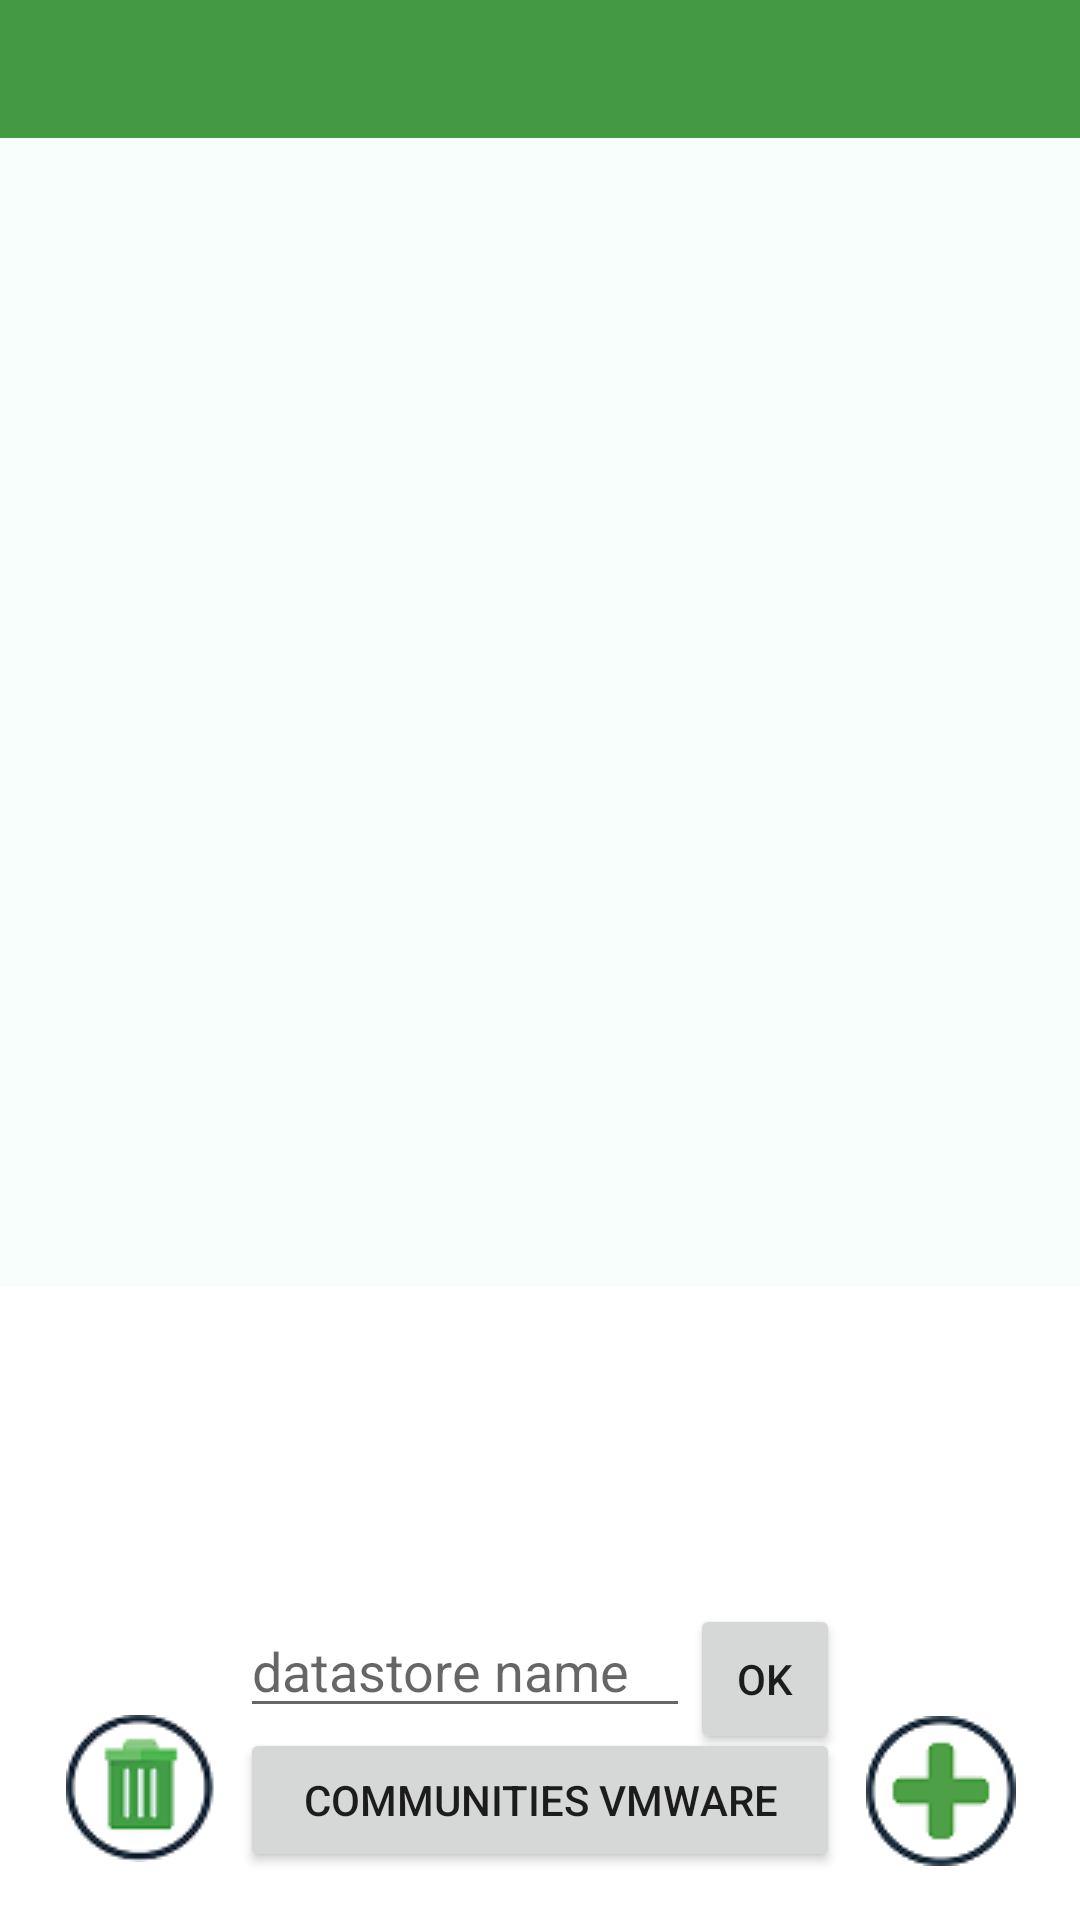

The Android layout XML behind this screen, and the referenced resources:
<!-- AndroidManifest.xml: application theme AppTheme -->
<!-- res/layout/activity_list_view2.xml -->
<?xml version="1.0" encoding="utf-8"?>
<RelativeLayout xmlns:android="http://schemas.android.com/apk/res/android"
    xmlns:app="http://schemas.android.com/apk/res-auto"
    xmlns:tools="http://schemas.android.com/tools"
    android:layout_width="match_parent"
    android:layout_height="match_parent"
    android:background="#fff"
    tools:context=".activities.listViewActivity2">

    <ListView
        android:id="@+id/targetListView"
        android:layout_width="match_parent"
        android:layout_height="383dp"
        android:layout_alignParentStart="true"
        android:layout_alignParentTop="true"
        android:layout_marginTop="46dp"
        android:background="#f8fefb"
        android:foregroundGravity="top|fill_vertical" />

    <ImageButton
        android:id="@+id/deleteButton"
        android:layout_width="56dp"
        android:layout_height="56dp"
        android:layout_alignBottom="@+id/plusButton"
        android:layout_alignParentStart="true"
        android:layout_marginStart="19dp"
        app:srcCompat="@drawable/deletelol" />

    <ImageButton
        android:id="@+id/plusButton"
        android:layout_width="55dp"
        android:layout_height="54dp"
        android:layout_alignParentBottom="true"
        android:layout_alignParentEnd="true"
        android:layout_marginBottom="16dp"
        android:layout_marginEnd="19dp"
        android:onClick="addVirtualMachine"
        app:srcCompat="@drawable/plusultra" />

    <TextView
        android:id="@+id/titleComponentTextView"
        android:layout_width="match_parent"
        android:layout_height="46dp"
        android:layout_alignParentTop="true"
        android:layout_centerHorizontal="true"
        android:background="#494"
        android:foregroundGravity="right|fill_horizontal"
        android:gravity="center"
        android:textColor="#FF9"
        android:textSize="22sp" />

    <EditText
        android:id="@+id/dsValEditText"
        android:layout_width="150dp"
        android:layout_height="wrap_content"
        android:layout_above="@+id/webInfo"
        android:layout_alignStart="@+id/webInfo"
        android:ems="10"
        android:hint="datastore name "
        android:inputType="textPersonName"
        android:onClick="createDatastore" />

    <Button
        android:id="@+id/okButton"
        android:layout_width="50dp"
        android:layout_height="50dp"
        android:layout_alignTop="@+id/dsValEditText"
        android:layout_toEndOf="@+id/dsValEditText"
        android:onClick="create datastore"
        android:text="Ok" />

    <Button
        android:id="@+id/webInfo"
        android:layout_width="200dp"
        android:layout_height="wrap_content"
        android:layout_alignBottom="@+id/deleteButton"
        android:layout_centerHorizontal="true"
        android:text="Communities vmware" />

</RelativeLayout>
<!-- resources referenced by this layout -->
<resources>
  <!-- drawable deletelol: png bitmap (drawable, 3095 bytes) -->
  <!-- drawable plusultra: png bitmap (drawable, 2626 bytes) -->
  <style name="AppTheme" parent="Base.Theme.AppCompat.Light.DarkActionBar">
          
          <item name="colorPrimary">@android:color/holo_green_dark</item>
          <item name="colorPrimaryDark">@android:color/holo_green_dark</item>
          <item name="colorAccent">@color/colorPrimary</item>
      </style>
  <color name="colorPrimary">#494</color>
</resources>
